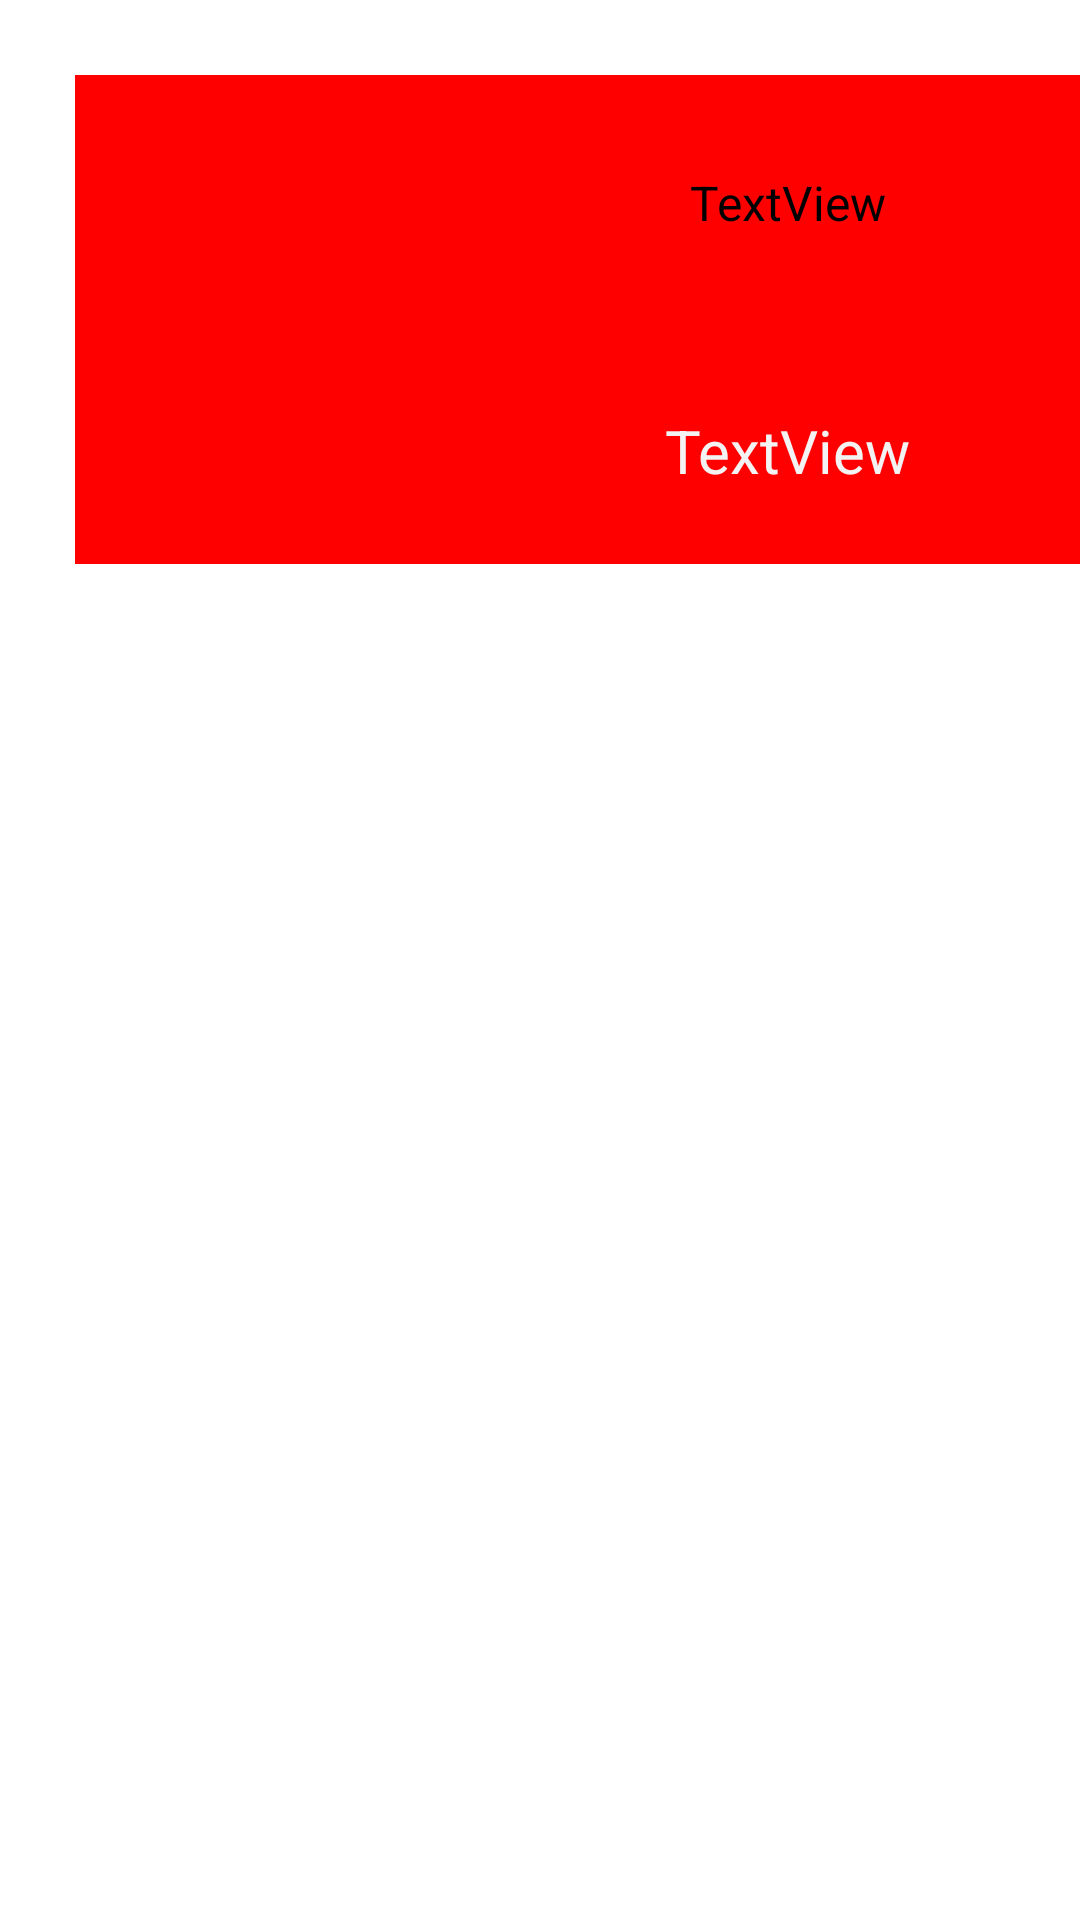

The Android layout XML behind this screen, and the referenced resources:
<!-- AndroidManifest.xml: application theme Theme.PokeAPi -->
<!-- res/layout/activity_poke_lista.xml -->
<?xml version="1.0" encoding="utf-8"?>
<androidx.constraintlayout.widget.ConstraintLayout xmlns:android="http://schemas.android.com/apk/res/android"
    xmlns:app="http://schemas.android.com/apk/res-auto"
    xmlns:tools="http://schemas.android.com/tools"
    android:layout_width="match_parent"
    android:layout_height="match_parent"
    tools:context=".view.activities.pokeLista">

    <View
        android:id="@+id/view"
        android:layout_width="355dp"
        android:layout_height="163dp"
        android:background="#FF0000"
        app:layout_constraintBottom_toTopOf="@+id/guideline4"
        app:layout_constraintEnd_toStartOf="@+id/guideline5"
        app:layout_constraintHorizontal_bias="0.0"
        app:layout_constraintStart_toStartOf="@+id/guideline6"
        app:layout_constraintTop_toTopOf="@+id/guideline3"
        app:layout_constraintVertical_bias="0.0" />

    <androidx.constraintlayout.widget.Guideline
        android:id="@+id/guideline2"
        android:layout_width="wrap_content"
        android:layout_height="wrap_content"
        android:orientation="vertical"
        app:layout_constraintGuide_begin="145dp" />

    <androidx.constraintlayout.widget.Guideline
        android:id="@+id/guideline3"
        android:layout_width="wrap_content"
        android:layout_height="wrap_content"
        android:orientation="horizontal"
        app:layout_constraintGuide_begin="25dp" />

    <androidx.constraintlayout.widget.Guideline
        android:id="@+id/guideline4"
        android:layout_width="wrap_content"
        android:layout_height="wrap_content"
        android:orientation="horizontal"
        app:layout_constraintGuide_begin="190dp" />

    <androidx.constraintlayout.widget.Guideline
        android:id="@+id/guideline5"
        android:layout_width="wrap_content"
        android:layout_height="wrap_content"
        android:orientation="vertical"
        app:layout_constraintGuide_begin="380dp" />

    <androidx.constraintlayout.widget.Guideline
        android:id="@+id/guideline6"
        android:layout_width="wrap_content"
        android:layout_height="wrap_content"
        android:orientation="vertical"
        app:layout_constraintGuide_begin="25dp" />

    <ImageView
        android:id="@+id/ivPoke"
        android:layout_width="107dp"
        android:layout_height="141dp"
        android:layout_marginStart="4dp"
        app:layout_constraintBottom_toTopOf="@+id/guideline4"
        app:layout_constraintEnd_toStartOf="@+id/guideline2"
        app:layout_constraintHorizontal_bias="0.444"
        app:layout_constraintStart_toStartOf="@+id/guideline6"
        app:layout_constraintTop_toTopOf="@+id/guideline3"
        app:layout_constraintVertical_bias="0.458"
        tools:srcCompat="@tools:sample/avatars" />

    <TextView
        android:id="@+id/tvNumero"
        android:layout_width="wrap_content"
        android:layout_height="wrap_content"
        android:text="TextView"
        android:textColor="#000000"
        android:textSize="16sp"
        app:layout_constraintBottom_toTopOf="@+id/guideline7"
        app:layout_constraintEnd_toStartOf="@+id/guideline5"
        app:layout_constraintStart_toStartOf="@+id/guideline2"
        app:layout_constraintTop_toTopOf="@+id/guideline3" />

    <androidx.constraintlayout.widget.Guideline
        android:id="@+id/guideline7"
        android:layout_width="wrap_content"
        android:layout_height="wrap_content"
        android:orientation="horizontal"
        app:layout_constraintGuide_begin="110dp" />

    <TextView
        android:id="@+id/tvNombre"
        android:layout_width="wrap_content"
        android:layout_height="wrap_content"
        android:text="TextView"
        android:textColor="#F3F3F3"
        android:textSize="20sp"
        app:layout_constraintBottom_toTopOf="@+id/guideline4"
        app:layout_constraintEnd_toStartOf="@+id/guideline5"
        app:layout_constraintStart_toStartOf="@+id/guideline2"
        app:layout_constraintTop_toTopOf="@+id/guideline7" />

</androidx.constraintlayout.widget.ConstraintLayout>
<!-- resources referenced by this layout -->
<resources>
  <style name="Theme.PokeAPi" parent="Theme.MaterialComponents.DayNight.DarkActionBar">
          
          <item name="colorPrimary">@color/purple_500</item>
          <item name="colorPrimaryVariant">@color/purple_700</item>
          <item name="colorOnPrimary">@color/white</item>
          
          <item name="colorSecondary">@color/teal_200</item>
          <item name="colorSecondaryVariant">@color/teal_700</item>
          <item name="colorOnSecondary">@color/black</item>
          
          <item name="android:statusBarColor">?attr/colorPrimaryVariant</item>
          
      </style>
  <!-- not gathered from this repository: default colours our renderer supplied (Android Studio template values) -->
  <color name="purple_500">#FF6200EE</color>
  <color name="purple_700">#FF3700B3</color>
  <color name="teal_200">#FF03DAC5</color>
  <color name="teal_700">#FF018786</color>
  <color name="black">#FF000000</color>
  <color name="white">#FFFFFFFF</color>
</resources>
